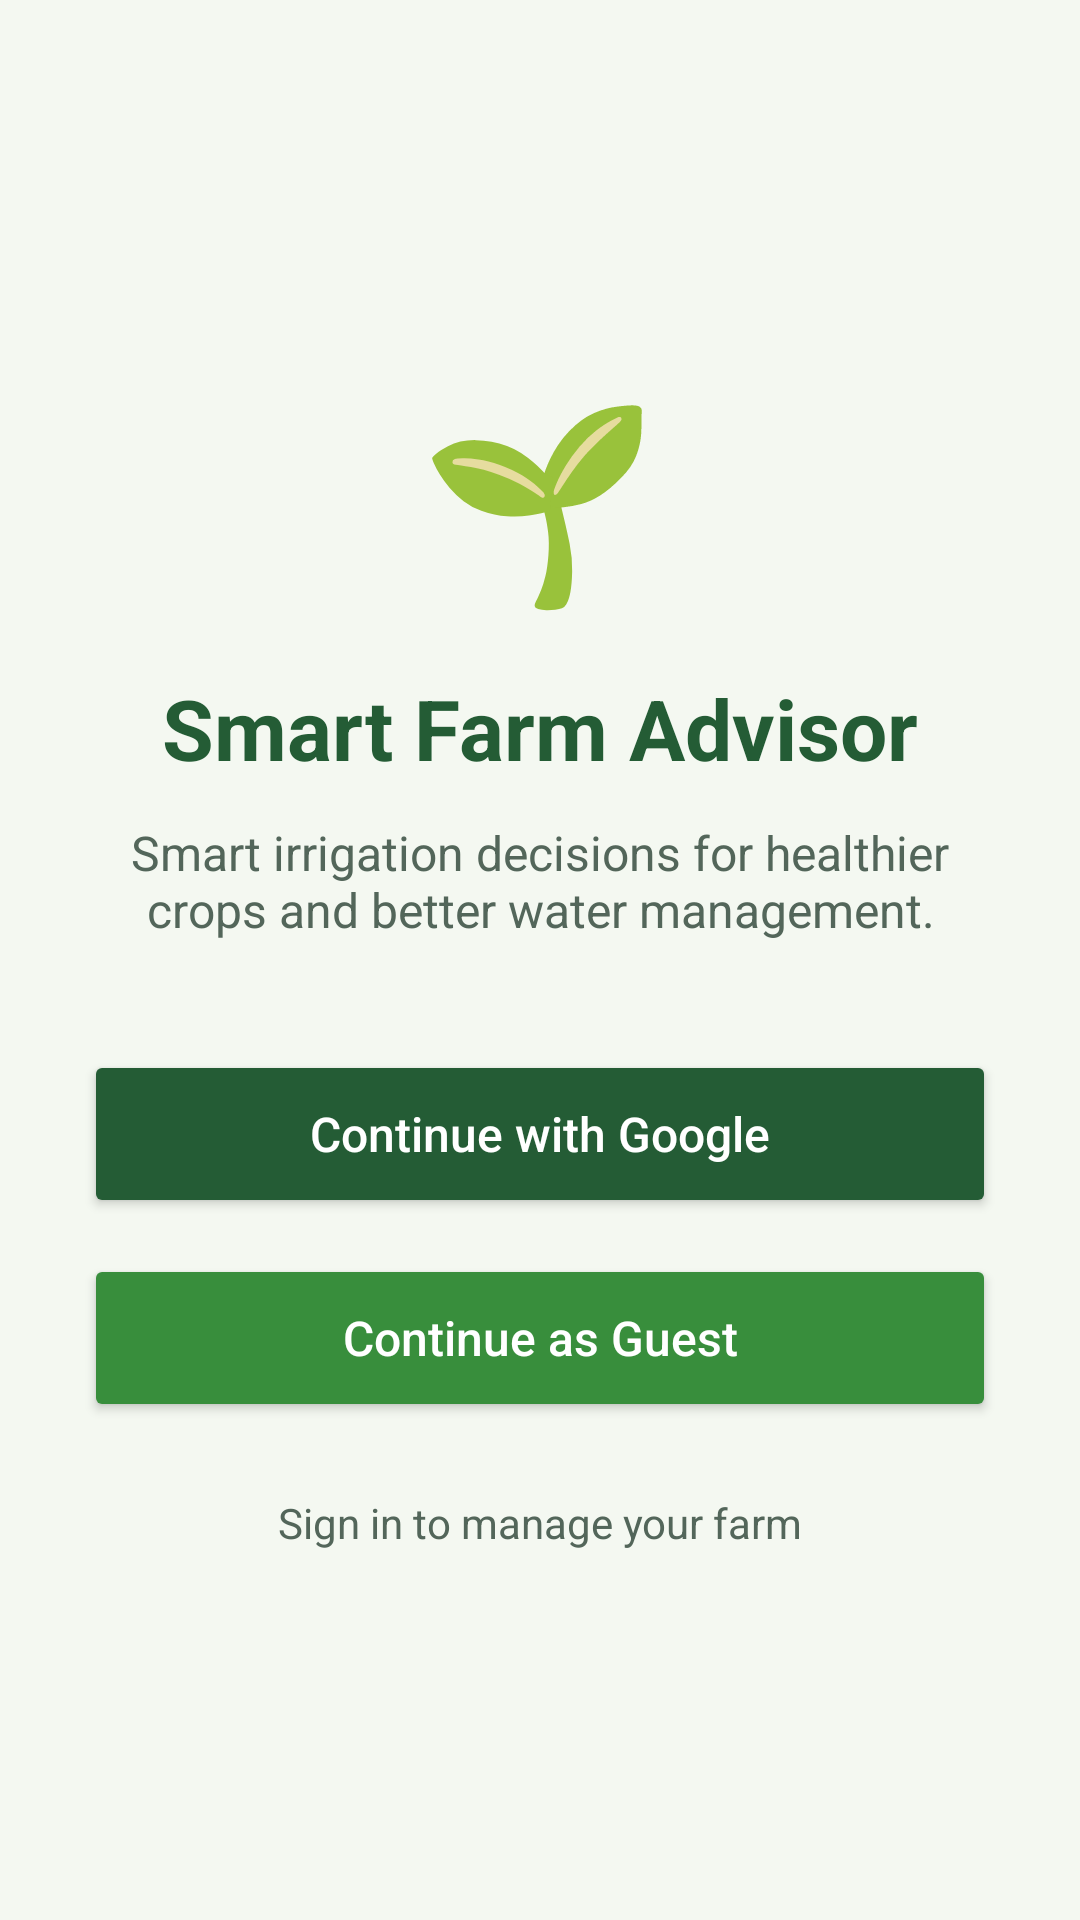

Here is an Android app screen rendered from its layout file. Give the layout XML and the strings, colors and styles it references.
<!-- AndroidManifest.xml: application theme Theme.SmartFarmAdvisor -->
<!-- res/layout/activity_main.xml -->
<ScrollView xmlns:android="http://schemas.android.com/apk/res/android"
    android:layout_width="match_parent"
    android:layout_height="match_parent"
    android:background="#F4F8F1"
    android:fillViewport="true">

    <LinearLayout
        android:layout_width="match_parent"
        android:layout_height="match_parent"
        android:gravity="center"
        android:orientation="vertical"
        android:padding="28dp">

        <TextView
            android:layout_width="wrap_content"
            android:layout_height="wrap_content"
            android:text="🌱"
            android:textSize="64sp" />

        <TextView
            android:layout_width="wrap_content"
            android:layout_height="wrap_content"
            android:layout_marginTop="16dp"
            android:text="Smart Farm Advisor"
            android:textColor="#245C35"
            android:textSize="28sp"
            android:textStyle="bold" />

        <TextView
            android:layout_width="wrap_content"
            android:layout_height="wrap_content"
            android:layout_marginTop="12dp"
            android:gravity="center"
            android:text="Smart irrigation decisions for healthier crops and better water management."
            android:textColor="#53665A"
            android:textSize="16sp" />

        <Button
            android:id="@+id/btnGoogleSignIn"
            android:layout_width="match_parent"
            android:layout_height="56dp"
            android:layout_marginTop="36dp"
            android:backgroundTint="#245C35"
            android:text="Continue with Google"
            android:textAllCaps="false"
            android:textColor="#FFFFFF"
            android:textSize="16sp" />

        <Button
            android:id="@+id/btnGuestSignIn"
            android:layout_width="match_parent"
            android:layout_height="56dp"
            android:layout_marginTop="12dp"
            android:backgroundTint="#388E3C"
            android:text="Continue as Guest"
            android:textAllCaps="false"
            android:textColor="#FFFFFF"
            android:textSize="16sp" />

        <TextView
            android:id="@+id/txtStatus"
            android:layout_width="match_parent"
            android:layout_height="wrap_content"
            android:layout_marginTop="24dp"
            android:gravity="center"
            android:text="Sign in to manage your farm"
            android:textColor="#53665A"
            android:textSize="14sp" />

        <Button
            android:id="@+id/btnSignOut"
            android:layout_width="wrap_content"
            android:layout_height="wrap_content"
            android:layout_marginTop="12dp"
            android:text="Sign out"
            android:textAllCaps="false"
            android:visibility="gone" />

    </LinearLayout>
</ScrollView>
<!-- resources referenced by this layout -->
<resources>
  <style name="Theme.SmartFarmAdvisor" parent="Base.Theme.SmartFarmAdvisor" />
  <style name="Base.Theme.SmartFarmAdvisor" parent="Theme.Material3.DayNight.NoActionBar">
          
          
      </style>
</resources>
